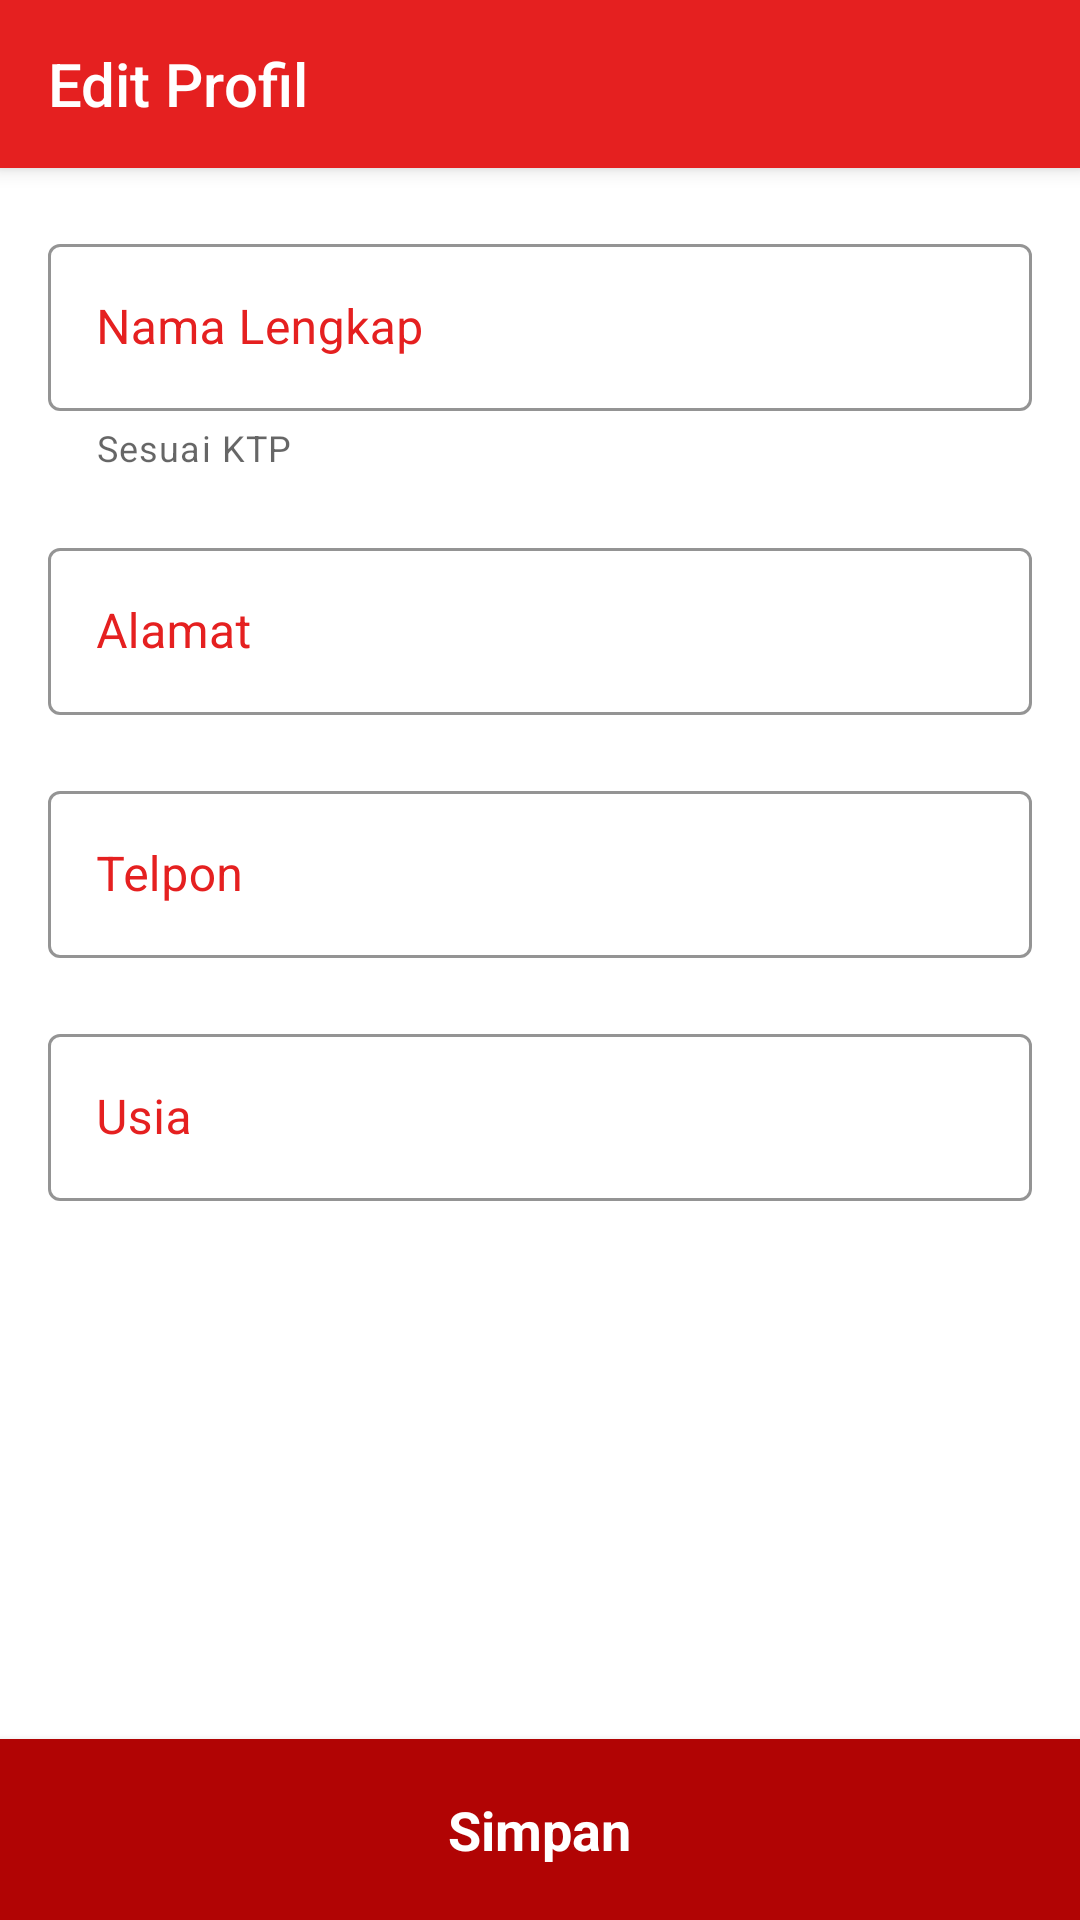

Reconstruct the res/layout file that produces this screen, plus the resources it refers to.
<!-- AndroidManifest.xml: application theme Theme.MTRTamalate -->
<!-- res/layout/activity_edit_akun.xml -->
<?xml version="1.0" encoding="utf-8"?>
<RelativeLayout xmlns:android="http://schemas.android.com/apk/res/android"
    xmlns:app="http://schemas.android.com/apk/res-auto"
    xmlns:tools="http://schemas.android.com/tools"
    android:layout_width="match_parent"
    android:layout_height="match_parent"
    tools:context=".ui.masyarakat.akun.EditAkunActivity">

    <androidx.appcompat.widget.Toolbar
        android:id="@+id/toolbar"
        style="@style/Widget.AppCompat.Toolbar"
        android:layout_width="match_parent"
        android:layout_height="wrap_content"
        android:background="@color/colorPrimary"
        android:elevation="4dp"
        app:theme="@style/ToolbarTheme"
        app:title="Edit Profil"
        app:titleTextColor="@color/white" />

    <com.google.android.material.textfield.TextInputLayout
        android:id="@+id/til_nama"
        style="@style/Widget.MaterialComponents.TextInputLayout.OutlinedBox"
        android:layout_width="match_parent"
        android:layout_height="wrap_content"
        android:layout_below="@id/toolbar"
        android:layout_marginHorizontal="16dp"
        app:helperTextEnabled="true"
        app:helperText="Sesuai KTP"
        android:layout_marginTop="20dp"
        android:textColorHint="@color/colorPrimary"
        app:boxStrokeColor="@color/colorPrimary"
        app:hintTextColor="@color/colorPrimary">

        <com.google.android.material.textfield.TextInputEditText
            android:id="@+id/tie_nama"
            android:layout_width="match_parent"
            android:layout_height="wrap_content"
            android:focusable="true"
            android:focusableInTouchMode="true"
            android:hint="Nama Lengkap"
            android:inputType="text"
            android:textColor="@color/colorPrimary"
            android:textColorHint="@color/colorPrimary" />
    </com.google.android.material.textfield.TextInputLayout>

    <com.google.android.material.textfield.TextInputLayout
        android:id="@+id/til_alamat"
        style="@style/Widget.MaterialComponents.TextInputLayout.OutlinedBox"
        android:layout_width="match_parent"
        android:layout_height="wrap_content"
        android:layout_below="@id/til_nama"
        android:layout_marginHorizontal="16dp"
        android:layout_marginTop="20dp"
        android:textColorHint="@color/colorPrimary"
        app:boxStrokeColor="@color/colorPrimary"
        app:hintTextColor="@color/colorPrimary">

        <com.google.android.material.textfield.TextInputEditText
            android:id="@+id/tie_alamat"
            android:layout_width="match_parent"
            android:layout_height="wrap_content"
            android:focusable="true"
            android:focusableInTouchMode="true"
            android:hint="Alamat"
            android:inputType="text"
            android:textColor="@color/colorPrimary"
            android:textColorHint="@color/colorPrimary" />
    </com.google.android.material.textfield.TextInputLayout>

    <com.google.android.material.textfield.TextInputLayout
        android:id="@+id/til_telpon"
        style="@style/Widget.MaterialComponents.TextInputLayout.OutlinedBox"
        android:layout_width="match_parent"
        android:layout_height="wrap_content"
        android:layout_below="@id/til_alamat"
        android:layout_marginHorizontal="16dp"
        android:layout_marginTop="20dp"
        android:textColorHint="@color/colorPrimary"
        app:boxStrokeColor="@color/colorPrimary"
        app:hintTextColor="@color/colorPrimary">

        <com.google.android.material.textfield.TextInputEditText
            android:id="@+id/tie_telpon"
            android:layout_width="match_parent"
            android:layout_height="wrap_content"
            android:focusable="true"
            android:focusableInTouchMode="true"
            android:hint="Telpon"
            android:inputType="phone"
            android:textColor="@color/colorPrimary"
            android:textColorHint="@color/colorPrimary" />
    </com.google.android.material.textfield.TextInputLayout>

    <com.google.android.material.textfield.TextInputLayout
        android:id="@+id/til_usia"
        style="@style/Widget.MaterialComponents.TextInputLayout.OutlinedBox"
        android:layout_width="match_parent"
        android:layout_height="wrap_content"
        android:layout_below="@id/til_telpon"
        android:layout_marginHorizontal="16dp"
        android:layout_marginTop="20dp"
        android:textColorHint="@color/colorPrimary"
        app:boxStrokeColor="@color/colorPrimary"
        app:hintTextColor="@color/colorPrimary">

        <com.google.android.material.textfield.TextInputEditText
            android:id="@+id/tie_usia"
            android:layout_width="match_parent"
            android:layout_height="wrap_content"
            android:focusable="true"
            android:focusableInTouchMode="true"
            android:hint="Usia"
            android:inputType="numberDecimal"
            android:textColor="@color/colorPrimary"
            android:textColorHint="@color/colorPrimary" />
    </com.google.android.material.textfield.TextInputLayout>

    <RelativeLayout
        android:id="@+id/rl_edit"
        android:layout_width="match_parent"
        android:layout_height="wrap_content"
        android:layout_alignParentBottom="true"
        android:background="@color/colorPrimaryDark"
        android:elevation="4dp"
        android:paddingVertical="18dp">

        <TextView
            android:id="@+id/tv_send"
            android:layout_width="wrap_content"
            android:layout_height="wrap_content"
            android:layout_centerInParent="true"
            android:text="Simpan"
            android:textColor="@color/white"
            android:textSize="18sp"
            android:textStyle="bold" />

        <ImageView
            android:layout_width="wrap_content"
            android:layout_height="wrap_content"
            android:layout_centerVertical="true"
            android:layout_marginHorizontal="16dp"
            android:layout_marginLeft="@dimen/dimen_20dp"
            android:layout_toRightOf="@id/tv_send"
            android:src="@drawable/ic_baseline_send_24"
            app:tint="@color/white" />

    </RelativeLayout>

</RelativeLayout>
<!-- resources referenced by this layout -->
<resources>
  <color name="colorPrimary">#E52020</color>
  <color name="colorPrimaryDark">#B10404</color>
  <color name="white">#FFFFFFFF</color>
  <style name="ToolbarTheme" parent="@style/ThemeOverlay.AppCompat.ActionBar">
          
          <item name="colorControlNormal">@color/white</item>
      </style>
  <style name="Theme.MTRTamalate" parent="Theme.MaterialComponents.Light.NoActionBar">
          
          <item name="colorPrimary">@color/purple_500</item>
          <item name="colorPrimaryVariant">@color/purple_700</item>
          <item name="colorOnPrimary">@color/white</item>
          
          <item name="colorSecondary">@color/teal_200</item>
          <item name="colorSecondaryVariant">@color/teal_700</item>
          <item name="colorOnSecondary">@color/black</item>
          
          <item name="android:statusBarColor" tools:targetApi="l">?attr/colorPrimaryVariant</item>
          
      </style>
  <color name="purple_500">#E52020</color>
  <color name="purple_700">#B10404</color>
  <color name="teal_200">#FF03DAC5</color>
  <color name="teal_700">#FF018786</color>
  <color name="black">#FF000000</color>
</resources>
